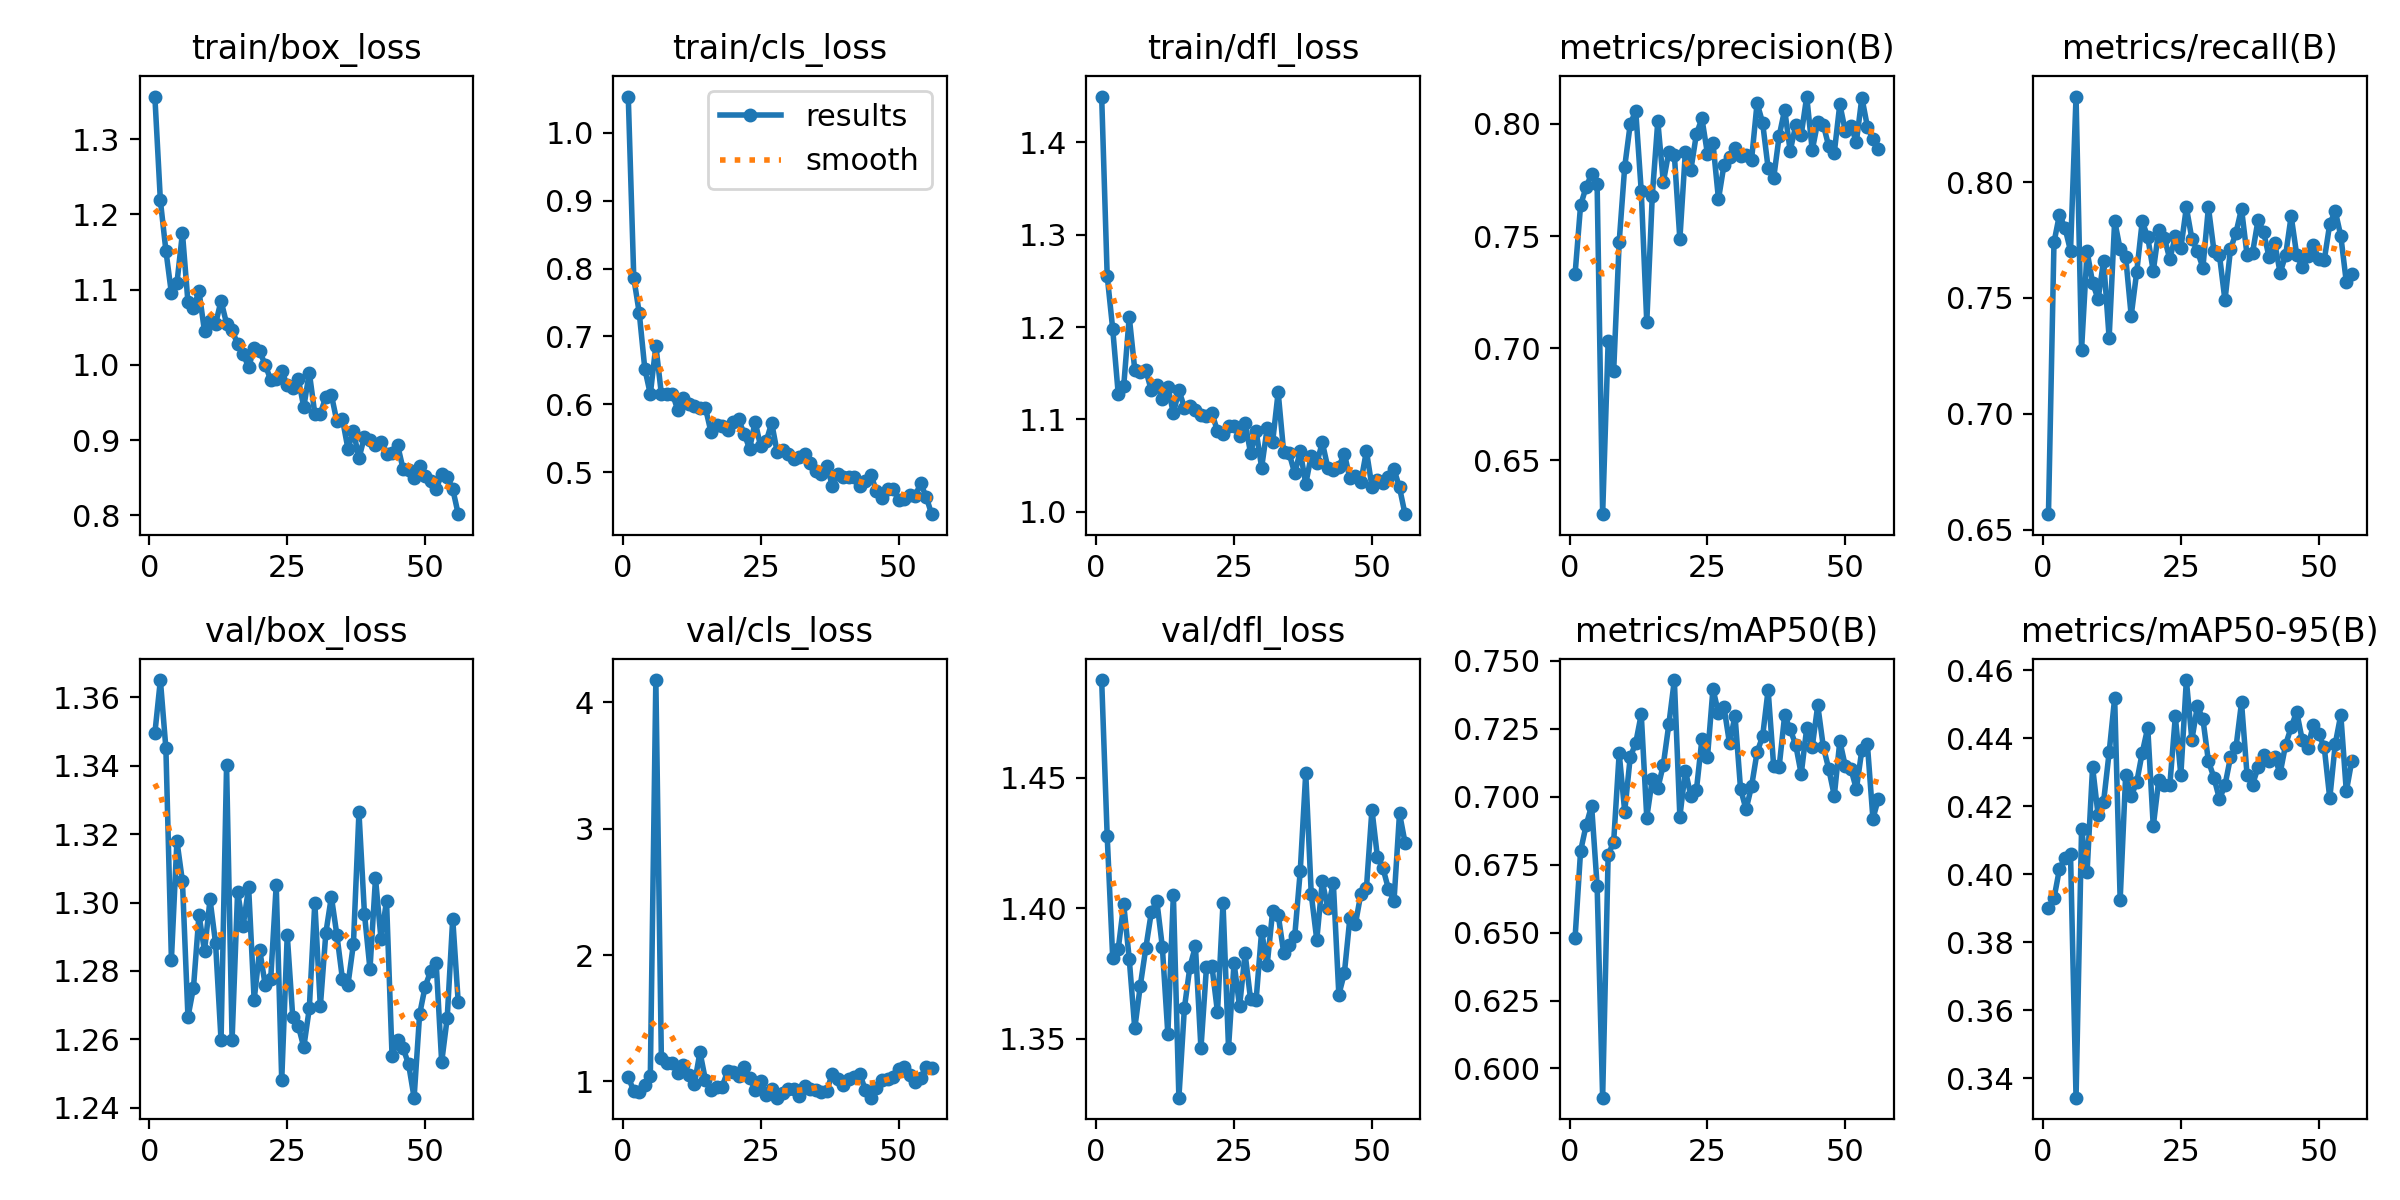

The file beside this chart, header and first rows:
epoch, train/box_loss, train/cls_loss, train/dfl_loss, metrics/precision(B), metrics/recall(B), metrics/mAP50(B), metrics/mAP50-95(B), val/box_loss, val/cls_loss, val/dfl_loss, lr/pg0, lr/pg1, lr/pg2
1, 1.357, 1.054, 1.45, 0.7329, 0.6567, 0.648, 0.3901, 1.349, 1.036, 1.487, 5.831e-05, 5.831e-05, 5.831e-05
2, 1.219, 0.7863, 1.256, 0.7637, 0.7739, 0.68, 0.3929, 1.365, 0.9233, 1.428, 0.0001237, 0.0001237, 0.0001237
3, 1.152, 0.7341, 1.198, 0.7718, 0.786, 0.6895, 0.4017, 1.345, 0.9134, 1.381, 0.0001878, 0.0001878, 0.0001878
4, 1.095, 0.6522, 1.128, 0.7776, 0.7802, 0.6967, 0.4048, 1.283, 0.9725, 1.384, 0.0002506, 0.0002506, 0.0002506
5, 1.109, 0.6149, 1.136, 0.773, 0.7703, 0.6672, 0.4059, 1.318, 1.044, 1.401, 0.000312, 0.000312, 0.000312
6, 1.175, 0.6862, 1.211, 0.626, 0.8369, 0.5893, 0.3344, 1.306, 4.177, 1.381, 0.0003721, 0.0003721, 0.0003721
7, 1.083, 0.6153, 1.154, 0.703, 0.7277, 0.6785, 0.4133, 1.266, 1.188, 1.354, 0.0004309, 0.0004309, 0.0004309
8, 1.076, 0.6157, 1.151, 0.6898, 0.7702, 0.6835, 0.4007, 1.275, 1.148, 1.37, 0.0004884, 0.0004884, 0.0004884
9, 1.098, 0.6155, 1.153, 0.7474, 0.7566, 0.716, 0.4316, 1.296, 1.148, 1.385, 0.0005446, 0.0005446, 0.0005446
10, 1.045, 0.5911, 1.131, 0.7808, 0.7494, 0.6946, 0.4174, 1.286, 1.07, 1.398, 0.0005994, 0.0005994, 0.0005994
11, 1.058, 0.609, 1.137, 0.7998, 0.7661, 0.7145, 0.4214, 1.301, 1.13, 1.403, 0.000653, 0.000653, 0.000653
12, 1.054, 0.6005, 1.122, 0.8059, 0.7327, 0.7198, 0.4359, 1.288, 1.054, 1.385, 0.0007052, 0.0007052, 0.0007052
13, 1.085, 0.5973, 1.135, 0.77, 0.7833, 0.7303, 0.4518, 1.26, 0.9816, 1.352, 0.000734, 0.000734, 0.000734
14, 1.055, 0.594, 1.107, 0.7115, 0.771, 0.6923, 0.3926, 1.34, 1.233, 1.405, 0.000734, 0.000734, 0.000734
15, 1.046, 0.5944, 1.132, 0.768, 0.7675, 0.7064, 0.4294, 1.26, 1.01, 1.327, 0.0007258, 0.0007258, 0.0007258
16, 1.028, 0.5588, 1.113, 0.8012, 0.7423, 0.7031, 0.4231, 1.303, 0.933, 1.362, 0.0007175, 0.0007175, 0.0007175
17, 1.015, 0.5701, 1.114, 0.774, 0.7612, 0.7118, 0.4271, 1.293, 0.955, 1.378, 0.0007093, 0.0007093, 0.0007093
18, 0.9967, 0.5683, 1.11, 0.7875, 0.7831, 0.7266, 0.4358, 1.304, 0.9558, 1.385, 0.0007011, 0.0007011, 0.0007011
19, 1.023, 0.5624, 1.105, 0.7862, 0.7762, 0.7429, 0.4431, 1.272, 1.08, 1.346, 0.0006928, 0.0006928, 0.0006928
20, 1.018, 0.5735, 1.104, 0.7486, 0.7616, 0.6927, 0.4142, 1.286, 1.072, 1.377, 0.0006846, 0.0006846, 0.0006846
21, 1, 0.5776, 1.107, 0.7876, 0.7792, 0.7096, 0.4278, 1.276, 1.044, 1.378, 0.0006763, 0.0006763, 0.0006763
22, 0.9799, 0.5566, 1.087, 0.7796, 0.776, 0.7002, 0.4263, 1.278, 1.113, 1.36, 0.0006681, 0.0006681, 0.0006681
23, 0.9817, 0.5344, 1.084, 0.7955, 0.7667, 0.7025, 0.4262, 1.305, 1.026, 1.402, 0.0006598, 0.0006598, 0.0006598
24, 0.9918, 0.5742, 1.092, 0.8024, 0.7766, 0.7212, 0.4464, 1.248, 0.9349, 1.347, 0.0006516, 0.0006516, 0.0006516
25, 0.973, 0.5377, 1.093, 0.7867, 0.7714, 0.7145, 0.4292, 1.29, 1.001, 1.379, 0.0006433, 0.0006433, 0.0006433
26, 0.9696, 0.5451, 1.082, 0.7915, 0.789, 0.7397, 0.4571, 1.266, 0.8954, 1.362, 0.0006351, 0.0006351, 0.0006351
27, 0.9814, 0.5724, 1.097, 0.7664, 0.7755, 0.7309, 0.4396, 1.264, 0.9401, 1.383, 0.0006268, 0.0006268, 0.0006268
28, 0.944, 0.5292, 1.063, 0.7817, 0.7702, 0.733, 0.4494, 1.258, 0.8728, 1.365, 0.0006186, 0.0006186, 0.0006186
29, 0.9898, 0.5319, 1.088, 0.7853, 0.7631, 0.7197, 0.4457, 1.269, 0.9128, 1.365, 0.0006103, 0.0006103, 0.0006103
30, 0.935, 0.527, 1.048, 0.7892, 0.7891, 0.7298, 0.4333, 1.3, 0.9395, 1.391, 0.0006021, 0.0006021, 0.0006021
31, 0.9353, 0.5199, 1.09, 0.7858, 0.7704, 0.7029, 0.4285, 1.27, 0.9413, 1.378, 0.0005939, 0.0005939, 0.0005939
32, 0.9576, 0.5224, 1.076, 0.7861, 0.7684, 0.6954, 0.4222, 1.291, 0.8868, 1.399, 0.0005856, 0.0005856, 0.0005856
33, 0.9602, 0.527, 1.129, 0.7841, 0.7489, 0.7038, 0.4262, 1.302, 0.9654, 1.397, 0.0005774, 0.0005774, 0.0005774
34, 0.9248, 0.5126, 1.064, 0.8093, 0.771, 0.7164, 0.4344, 1.29, 0.9401, 1.383, 0.0005691, 0.0005691, 0.0005691
35, 0.9282, 0.5018, 1.063, 0.8006, 0.7782, 0.7222, 0.4374, 1.278, 0.9339, 1.386, 0.0005609, 0.0005609, 0.0005609
36, 0.8887, 0.4972, 1.042, 0.7803, 0.7884, 0.7393, 0.4506, 1.276, 0.9166, 1.389, 0.0005526, 0.0005526, 0.0005526
37, 0.9121, 0.5089, 1.065, 0.7757, 0.7685, 0.7115, 0.4294, 1.288, 0.9286, 1.414, 0.0005444, 0.0005444, 0.0005444
38, 0.8758, 0.48, 1.03, 0.7945, 0.7694, 0.711, 0.4264, 1.326, 1.062, 1.452, 0.0005361, 0.0005361, 0.0005361
39, 0.9047, 0.4969, 1.061, 0.8063, 0.7837, 0.73, 0.4314, 1.297, 1.016, 1.405, 0.0005279, 0.0005279, 0.0005279
40, 0.9, 0.4932, 1.052, 0.7879, 0.7786, 0.7248, 0.4352, 1.28, 0.9761, 1.388, 0.0005196, 0.0005196, 0.0005196
41, 0.894, 0.4921, 1.075, 0.7993, 0.7674, 0.7191, 0.4333, 1.307, 1.022, 1.41, 0.0005114, 0.0005114, 0.0005114
42, 0.8979, 0.4932, 1.048, 0.7951, 0.7739, 0.7083, 0.4344, 1.289, 1.032, 1.4, 0.0005031, 0.0005031, 0.0005031
43, 0.8819, 0.4797, 1.045, 0.8122, 0.7608, 0.7253, 0.4297, 1.3, 1.056, 1.41, 0.0004949, 0.0004949, 0.0004949
44, 0.8825, 0.4862, 1.049, 0.7882, 0.7684, 0.7184, 0.4382, 1.255, 0.9318, 1.367, 0.0004866, 0.0004866, 0.0004866
45, 0.8936, 0.4954, 1.063, 0.8009, 0.7853, 0.7337, 0.4432, 1.26, 0.872, 1.375, 0.0004784, 0.0004784, 0.0004784
46, 0.8617, 0.4719, 1.036, 0.7997, 0.7687, 0.7185, 0.4479, 1.257, 0.9487, 1.396, 0.0004702, 0.0004702, 0.0004702
47, 0.8601, 0.4624, 1.039, 0.7899, 0.7634, 0.7101, 0.4396, 1.253, 1.01, 1.394, 0.0004619, 0.0004619, 0.0004619
48, 0.85, 0.4743, 1.033, 0.7872, 0.7682, 0.7003, 0.4371, 1.243, 1.024, 1.406, 0.0004536, 0.0004536, 0.0004536
49, 0.8656, 0.4755, 1.066, 0.8088, 0.7727, 0.7205, 0.4439, 1.267, 1.036, 1.408, 0.0004454, 0.0004454, 0.0004454
50, 0.8516, 0.4592, 1.027, 0.7967, 0.7669, 0.7112, 0.4413, 1.275, 1.099, 1.438, 0.0004372, 0.0004372, 0.0004372
51, 0.8456, 0.46, 1.034, 0.7991, 0.7663, 0.7103, 0.4374, 1.28, 1.114, 1.419, 0.0004289, 0.0004289, 0.0004289
52, 0.8347, 0.4657, 1.031, 0.7919, 0.782, 0.7028, 0.4223, 1.282, 1.048, 1.415, 0.0004207, 0.0004207, 0.0004207
53, 0.855, 0.4647, 1.037, 0.8117, 0.7874, 0.7173, 0.4384, 1.253, 0.9933, 1.407, 0.0004124, 0.0004124, 0.0004124
54, 0.851, 0.4832, 1.046, 0.7987, 0.7768, 0.7193, 0.4469, 1.266, 1.026, 1.403, 0.0004042, 0.0004042, 0.0004042
55, 0.8351, 0.4639, 1.026, 0.7933, 0.7568, 0.692, 0.4244, 1.295, 1.116, 1.436, 0.0003959, 0.0003959, 0.0003959
56, 0.8015, 0.4379, 0.9974, 0.7888, 0.7601, 0.6993, 0.4335, 1.271, 1.109, 1.425, 0.0003877, 0.0003877, 0.0003877
